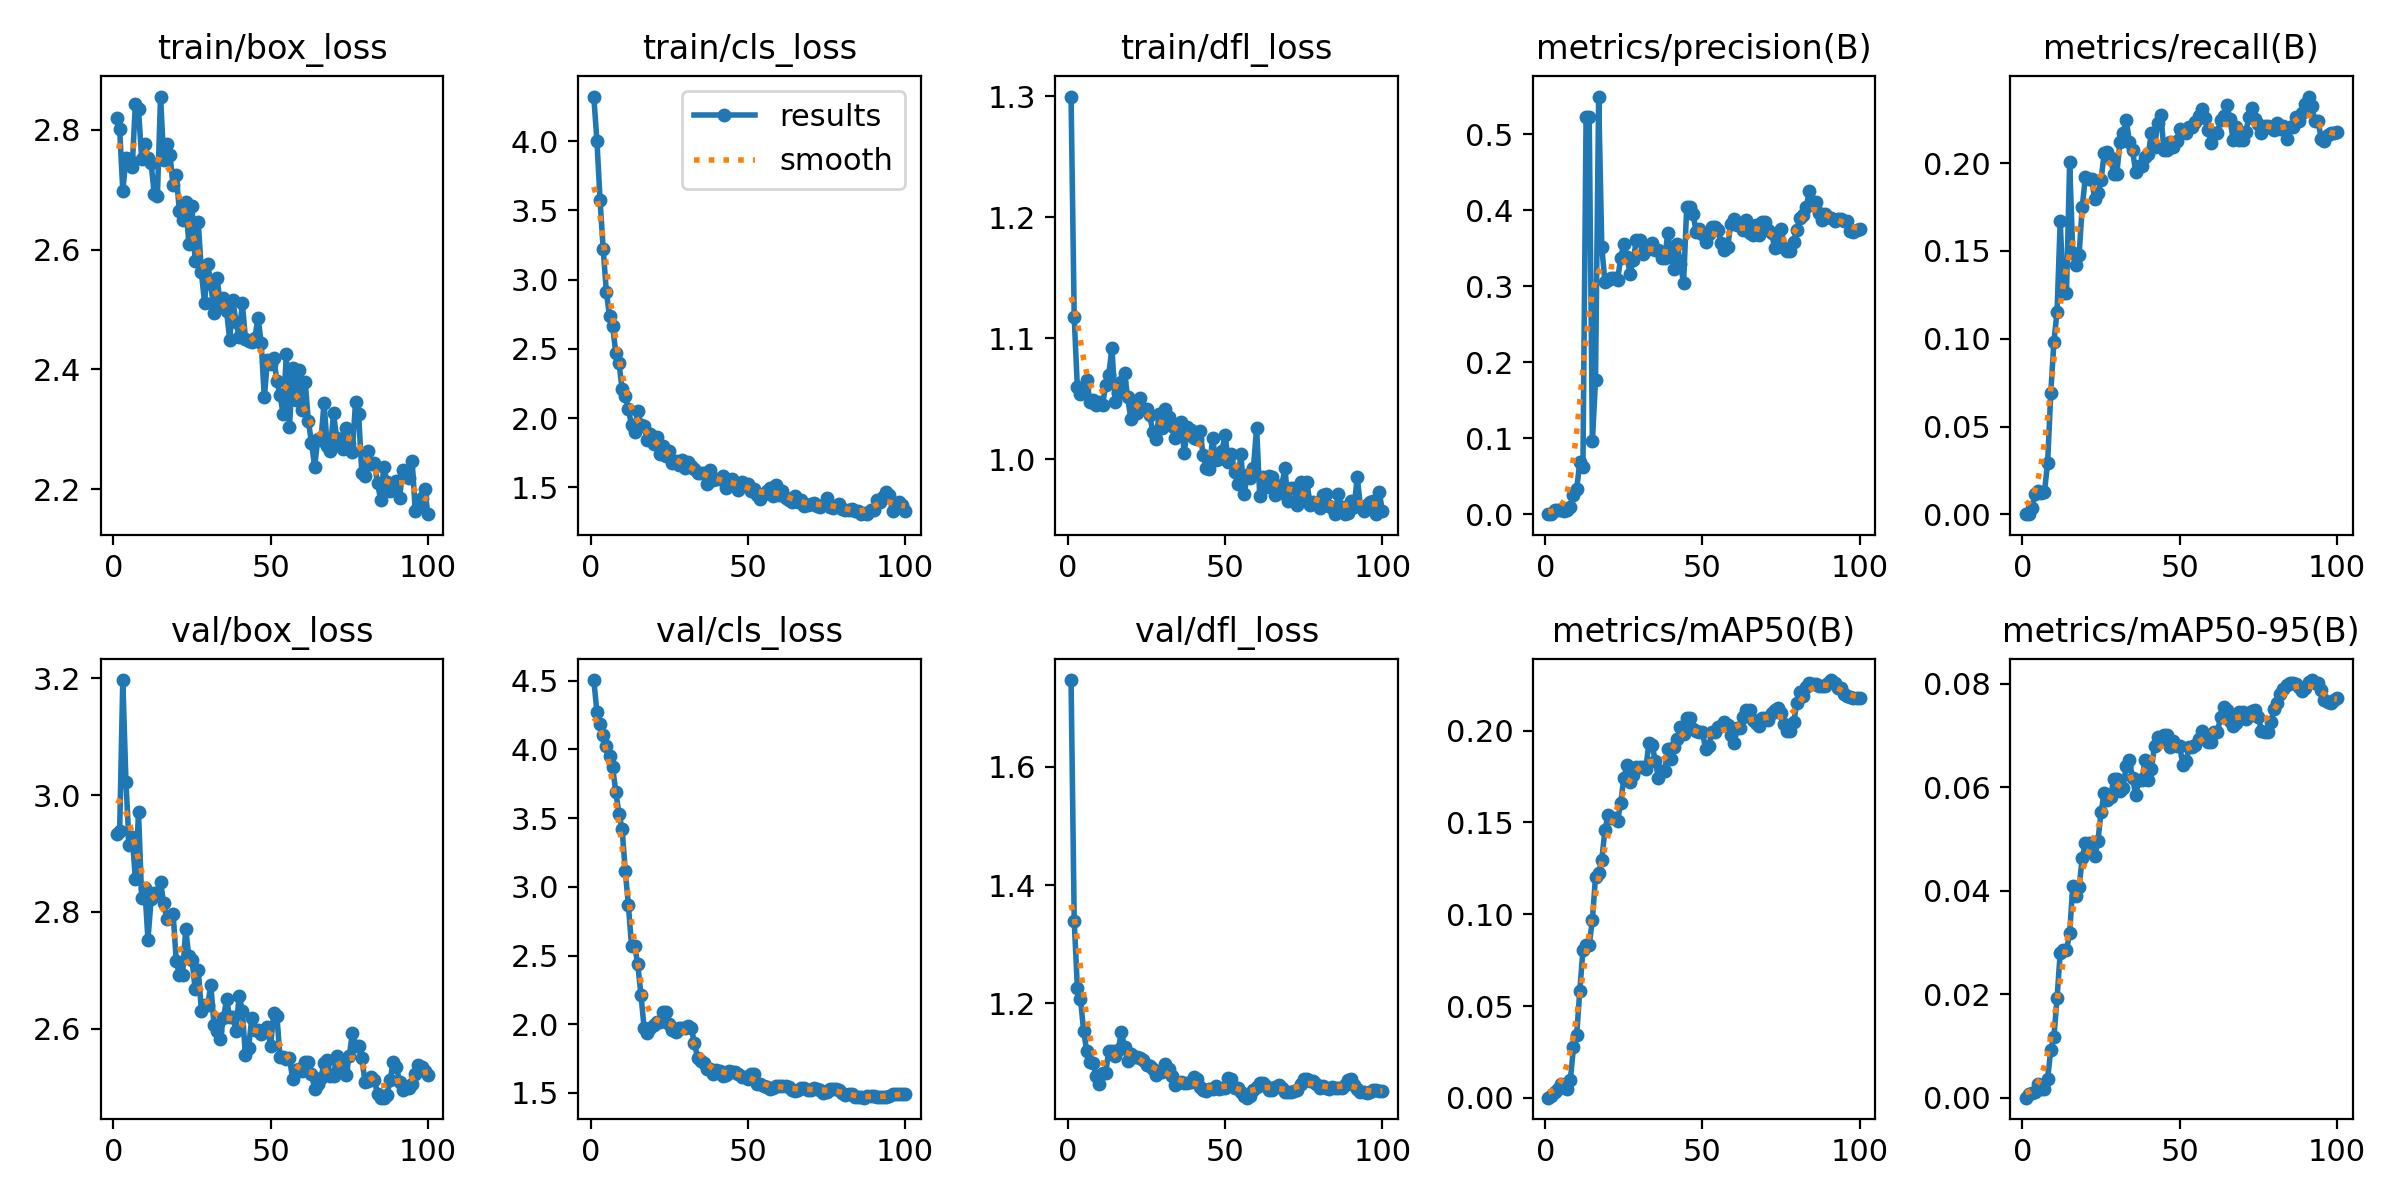

Source data for this figure (header and first rows):
epoch, time, train/box_loss, train/cls_loss, train/dfl_loss, metrics/precision(B), metrics/recall(B), metrics/mAP50(B), metrics/mAP50-95(B), val/box_loss, val/cls_loss, val/dfl_loss, lr/pg0, lr/pg1, lr/pg2
1, 26.1, 2.82, 4.322, 1.3, 0.00012, 8e-05, 7e-05, 1e-05, 2.934, 4.505, 1.747, 8.574e-05, 8.574e-05, 8.574e-05
2, 60.74, 2.801, 4.001, 1.117, 0.00044, 0.00024, 0.00105, 0.00066, 2.939, 4.273, 1.34, 0.0001839, 0.0001839, 0.0001839
3, 115.1, 2.698, 3.572, 1.06, 0.00572, 0.00371, 0.00333, 0.00084, 3.197, 4.186, 1.226, 0.0002801, 0.0002801, 0.0002801
4, 173.1, 2.752, 3.218, 1.054, 0.00588, 0.01149, 0.00505, 0.00111, 3.023, 4.102, 1.207, 0.0003744, 0.0003744, 0.0003744
5, 227.6, 2.751, 2.912, 1.059, 0.00617, 0.01336, 0.00773, 0.00267, 2.915, 4.021, 1.153, 0.0004666, 0.0004666, 0.0004666
6, 285, 2.738, 2.735, 1.066, 0.00492, 0.01218, 0.00609, 0.00163, 2.928, 3.955, 1.119, 0.0005569, 0.0005569, 0.0005569
7, 341, 2.844, 2.663, 1.047, 0.00501, 0.01296, 0.00493, 0.00162, 2.857, 3.869, 1.1, 0.0006452, 0.0006452, 0.0006452
8, 396.9, 2.834, 2.471, 1.049, 0.00895, 0.02928, 0.00986, 0.00365, 2.97, 3.692, 1.099, 0.0007315, 0.0007315, 0.0007315
9, 452.7, 2.751, 2.399, 1.045, 0.02474, 0.06902, 0.02754, 0.00926, 2.825, 3.53, 1.077, 0.0008158, 0.0008158, 0.0008158
10, 506.1, 2.777, 2.211, 1.047, 0.03263, 0.09816, 0.03407, 0.01175, 2.84, 3.423, 1.063, 0.0008982, 0.0008982, 0.0008982
11, 560.9, 2.752, 2.162, 1.045, 0.06856, 0.1154, 0.05829, 0.01929, 2.753, 3.119, 1.082, 0.0009785, 0.0009785, 0.0009785
12, 615.4, 2.744, 2.062, 1.061, 0.06168, 0.167, 0.08028, 0.02799, 2.821, 2.867, 1.081, 0.001057, 0.001057, 0.001057
13, 674, 2.692, 1.952, 1.07, 0.5218, 0.126, 0.08329, 0.02849, 2.832, 2.57, 1.12, 0.001133, 0.001133, 0.001133
14, 733, 2.689, 1.903, 1.092, 0.5218, 0.126, 0.08329, 0.02849, 2.832, 2.57, 1.12, 0.001208, 0.001208, 0.001208
15, 791.5, 2.855, 2.051, 1.047, 0.09569, 0.2005, 0.09686, 0.03179, 2.851, 2.435, 1.11, 0.001231, 0.001231, 0.001231
16, 846.2, 2.75, 1.951, 1.055, 0.1764, 0.1488, 0.1202, 0.04091, 2.815, 2.212, 1.121, 0.001217, 0.001217, 0.001217
17, 902.2, 2.775, 1.941, 1.063, 0.5493, 0.1419, 0.1224, 0.03894, 2.787, 1.976, 1.151, 0.001203, 0.001203, 0.001203
18, 960.9, 2.757, 1.839, 1.071, 0.3511, 0.1477, 0.1298, 0.04063, 2.792, 1.937, 1.126, 0.001189, 0.001189, 0.001189
19, 1020, 2.708, 1.888, 1.051, 0.3054, 0.1749, 0.1458, 0.04627, 2.797, 1.971, 1.102, 0.001174, 0.001174, 0.001174
20, 1078, 2.724, 1.814, 1.034, 0.308, 0.1921, 0.1543, 0.0493, 2.716, 1.995, 1.113, 0.00116, 0.00116, 0.00116
21, 1136, 2.664, 1.865, 1.045, 0.3103, 0.1907, 0.1526, 0.04919, 2.691, 2.016, 1.109, 0.001146, 0.001146, 0.001146
22, 1194, 2.65, 1.738, 1.038, 0.3103, 0.1907, 0.1526, 0.04919, 2.691, 2.016, 1.109, 0.001132, 0.001132, 0.001132
23, 1250, 2.68, 1.798, 1.051, 0.3078, 0.1793, 0.1509, 0.04661, 2.77, 2.091, 1.107, 0.001118, 0.001118, 0.001118
24, 1308, 2.61, 1.726, 1.042, 0.3367, 0.1828, 0.1604, 0.04959, 2.724, 2.086, 1.104, 0.001104, 0.001104, 0.001104
25, 1366, 2.673, 1.764, 1.042, 0.3552, 0.1907, 0.1741, 0.05529, 2.718, 2, 1.095, 0.001089, 0.001089, 0.001089
26, 1426, 2.581, 1.676, 1.036, 0.3381, 0.2058, 0.1815, 0.05886, 2.668, 1.956, 1.094, 0.001075, 0.001075, 0.001075
27, 1484, 2.645, 1.693, 1.023, 0.3165, 0.2065, 0.172, 0.05752, 2.7, 1.946, 1.089, 0.001061, 0.001061, 0.001061
28, 1542, 2.562, 1.661, 1.016, 0.3345, 0.2027, 0.1756, 0.05804, 2.63, 1.974, 1.078, 0.001047, 0.001047, 0.001047
29, 1596, 2.511, 1.697, 1.037, 0.3609, 0.1941, 0.1803, 0.06152, 2.64, 1.971, 1.084, 0.001033, 0.001033, 0.001033
30, 1653, 2.576, 1.642, 1.026, 0.3609, 0.1941, 0.1803, 0.06152, 2.64, 1.971, 1.084, 0.001019, 0.001019, 0.001019
31, 1709, 2.542, 1.686, 1.041, 0.3422, 0.2122, 0.1804, 0.05935, 2.674, 1.991, 1.097, 0.001005, 0.001005, 0.001005
32, 1767, 2.494, 1.653, 1.035, 0.3495, 0.2169, 0.1793, 0.05993, 2.606, 1.974, 1.088, 0.0009904, 0.0009904, 0.0009904
33, 1824, 2.552, 1.629, 1.027, 0.3493, 0.2247, 0.1935, 0.06402, 2.596, 1.863, 1.077, 0.0009763, 0.0009763, 0.0009763
34, 1883, 2.509, 1.601, 1.017, 0.3573, 0.212, 0.192, 0.0652, 2.583, 1.755, 1.061, 0.0009621, 0.0009621, 0.0009621
35, 1940, 2.52, 1.601, 1.024, 0.3478, 0.2075, 0.1836, 0.06178, 2.618, 1.733, 1.064, 0.000948, 0.000948, 0.000948
36, 1994, 2.498, 1.605, 1.031, 0.347, 0.1949, 0.174, 0.05852, 2.65, 1.718, 1.067, 0.0009339, 0.0009339, 0.0009339
37, 2051, 2.45, 1.526, 1.006, 0.3374, 0.1983, 0.178, 0.06142, 2.62, 1.673, 1.065, 0.0009197, 0.0009197, 0.0009197
38, 2109, 2.515, 1.625, 1.027, 0.3374, 0.1983, 0.178, 0.06142, 2.62, 1.673, 1.065, 0.0009056, 0.0009056, 0.0009056
39, 2167, 2.479, 1.551, 1.024, 0.3698, 0.2034, 0.1902, 0.06523, 2.597, 1.64, 1.067, 0.0008914, 0.0008914, 0.0008914
40, 2221, 2.455, 1.559, 1.018, 0.339, 0.2051, 0.1844, 0.06139, 2.657, 1.666, 1.074, 0.0008773, 0.0008773, 0.0008773
41, 2275, 2.511, 1.557, 1.017, 0.3222, 0.2172, 0.1912, 0.0635, 2.63, 1.662, 1.072, 0.0008631, 0.0008631, 0.0008631
42, 2329, 2.451, 1.581, 1.024, 0.3549, 0.2091, 0.1957, 0.06802, 2.554, 1.627, 1.058, 0.000849, 0.000849, 0.000849
43, 2384, 2.447, 1.496, 1.004, 0.3297, 0.2229, 0.2019, 0.06967, 2.567, 1.629, 1.052, 0.0008348, 0.0008348, 0.0008348
44, 2442, 2.446, 1.539, 0.9927, 0.3037, 0.2276, 0.1983, 0.06896, 2.618, 1.662, 1.051, 0.0008207, 0.0008207, 0.0008207
45, 2502, 2.453, 1.561, 0.992, 0.4036, 0.2073, 0.207, 0.07013, 2.598, 1.654, 1.055, 0.0008065, 0.0008065, 0.0008065
46, 2563, 2.486, 1.523, 1.017, 0.4036, 0.2073, 0.207, 0.07013, 2.598, 1.654, 1.055, 0.0007924, 0.0007924, 0.0007924
47, 2619, 2.445, 1.483, 0.9994, 0.3953, 0.2118, 0.2008, 0.06774, 2.592, 1.641, 1.059, 0.0007782, 0.0007782, 0.0007782
48, 2674, 2.353, 1.535, 1.001, 0.3718, 0.2091, 0.1999, 0.06893, 2.598, 1.615, 1.055, 0.0007641, 0.0007641, 0.0007641
49, 2729, 2.415, 1.523, 1.007, 0.3752, 0.2127, 0.1994, 0.06796, 2.602, 1.613, 1.057, 0.0007499, 0.0007499, 0.0007499
50, 2783, 2.408, 1.521, 1.02, 0.368, 0.2192, 0.1994, 0.0679, 2.571, 1.6, 1.056, 0.0007358, 0.0007358, 0.0007358
51, 2841, 2.419, 1.473, 0.9975, 0.3579, 0.2178, 0.19, 0.06432, 2.627, 1.638, 1.073, 0.0007216, 0.0007216, 0.0007216
52, 2896, 2.381, 1.487, 1.004, 0.3685, 0.217, 0.1915, 0.06512, 2.622, 1.64, 1.071, 0.0007075, 0.0007075, 0.0007075
53, 2953, 2.357, 1.441, 0.9893, 0.3774, 0.2208, 0.1993, 0.06771, 2.551, 1.568, 1.056, 0.0006934, 0.0006934, 0.0006934
54, 3009, 2.325, 1.418, 0.9795, 0.3774, 0.2208, 0.1993, 0.06771, 2.551, 1.568, 1.056, 0.0006792, 0.0006792, 0.0006792
55, 3064, 2.425, 1.455, 1.004, 0.3734, 0.2232, 0.2021, 0.06815, 2.548, 1.553, 1.05, 0.0006651, 0.0006651, 0.0006651
56, 3120, 2.304, 1.47, 0.971, 0.3562, 0.2269, 0.2024, 0.06934, 2.551, 1.546, 1.043, 0.0006509, 0.0006509, 0.0006509
57, 3176, 2.403, 1.491, 0.9867, 0.3469, 0.2309, 0.2048, 0.07083, 2.514, 1.525, 1.04, 0.0006368, 0.0006368, 0.0006368
58, 3232, 2.349, 1.441, 0.9844, 0.3512, 0.2254, 0.2028, 0.06986, 2.528, 1.537, 1.043, 0.0006226, 0.0006226, 0.0006226
59, 3289, 2.399, 1.518, 0.9931, 0.3811, 0.2187, 0.1975, 0.06874, 2.532, 1.553, 1.054, 0.0006085, 0.0006085, 0.0006085
60, 3346, 2.333, 1.441, 1.026, 0.3884, 0.2114, 0.1935, 0.06865, 2.528, 1.552, 1.059, 0.0005943, 0.0005943, 0.0005943
... 40 more rows
